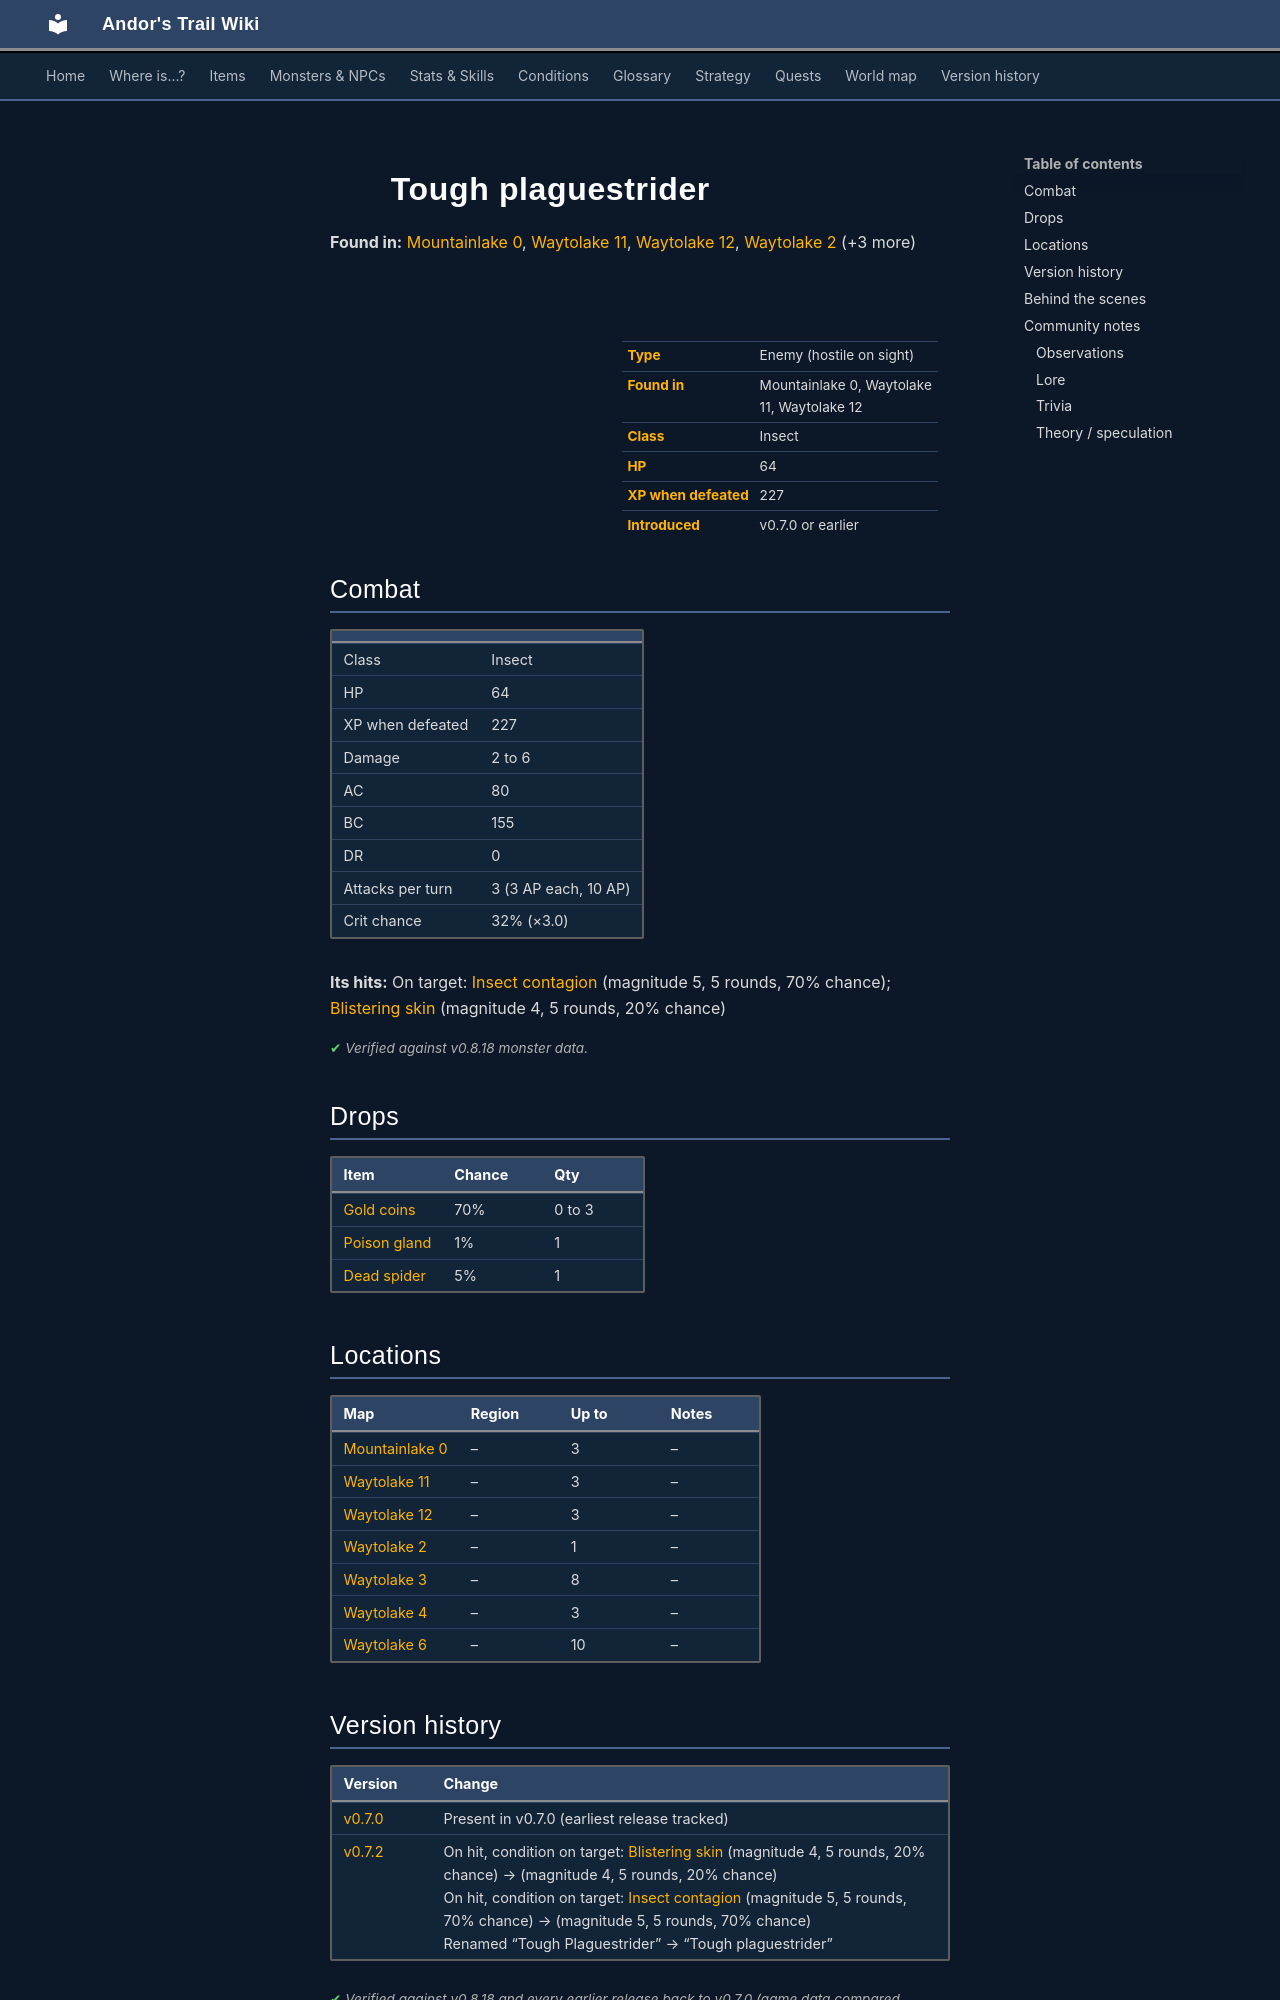

repository: asdfghjkl628/Andor-s-Trail-Wikiiii · page: monsters/plaguesp_7/index.html · generator: mkdocs

---
description: "Tough plaguestrider is an enemy in Andor's Trail (insect) with 64 HP, worth 227 XP, found in Mountainlake 0, Waytolake 11, Waytolake 12. Drops: Gold coins, Poison gland, Dead spider."
---

# ![](../assets/icons/monsters/monsters_rltiles2_151.png){ .sprite } Tough plaguestrider

**Found in:** [Mountainlake 0](../maps/mountainlake0.md), [Waytolake 11](../maps/waytolake11.md), [Waytolake 12](../maps/waytolake12.md), [Waytolake 2](../maps/waytolake2.md) (+3 more)

<div class="infobox" markdown>

<p class="ib-img"><img class="sprite" src="../../assets/icons/monsters/monsters_rltiles2_151.png" alt=""></p>

| | |
|---|---|
| **Type** | Enemy (hostile on sight) |
| **Found in** | Mountainlake 0, Waytolake 11, Waytolake 12 |
| **Class** | Insect |
| **HP** | 64 |
| **XP when defeated** | 227 |
| **Introduced** | v0.7.0 or earlier |

</div>

## Combat

| | |
|---|---|
| Class | Insect |
| HP | 64 |
| XP when defeated | 227 |
| Damage | 2 to 6 |
| AC | 80 |
| BC | 155 |
| DR | 0 |
| Attacks per turn | 3 (3 AP each, 10 AP) |
| Crit chance | 32% (×3.0) |

**Its hits:** On target: [Insect contagion](../conditions/contagion.md) (magnitude 5, 5 rounds, 70% chance); [Blistering skin](../conditions/blister.md) (magnitude 4, 5 rounds, 20% chance)


<p class="verified">Verified against v0.8.18 monster data.</p>

## Drops

| Item | Chance | Qty |
|---|---|---|
| [Gold coins](../items/gold.md) | 70% | 0 to 3 |
| [Poison gland](../items/gland.md) | 1% | 1 |
| [Dead spider](../items/spider.md) | 5% | 1 |

## Locations

| Map | Region | Up to | Notes |
|---|---|---|---|
| [Mountainlake 0](../maps/mountainlake0.md) | – | 3 | – |
| [Waytolake 11](../maps/waytolake11.md) | – | 3 | – |
| [Waytolake 12](../maps/waytolake12.md) | – | 3 | – |
| [Waytolake 2](../maps/waytolake2.md) | – | 1 | – |
| [Waytolake 3](../maps/waytolake3.md) | – | 8 | – |
| [Waytolake 4](../maps/waytolake4.md) | – | 3 | – |
| [Waytolake 6](../maps/waytolake6.md) | – | 10 | – |


## Version history

| Version | Change |
|---|---|
| [v0.7.0](../versions/0.7.0.md) | Present in v0.7.0 (earliest release tracked) |
| [v0.7.2](../versions/0.7.2.md) | On hit, condition on target: [Blistering skin](../conditions/blister.md) (magnitude 4, 5 rounds, 20% chance) → (magnitude 4, 5 rounds, 20% chance)<br>On hit, condition on target: [Insect contagion](../conditions/contagion.md) (magnitude 5, 5 rounds, 70% chance) → (magnitude 5, 5 rounds, 70% chance)<br>Renamed “Tough Plaguestrider” → “Tough plaguestrider” |

<p class="verified">Verified against v0.8.18 and every earlier release back to v0.7.0 (game data compared release by release).</p>


## Behind the scenes

*How the game data handles this character. Not needed for playing.*

??? info "How the XP value is calculated"

    The game computes each enemy's experience value when it loads the data (`MonsterTypeParser.java`):

    XP = ⌈(attacks per turn × attack chance × average damage × (1 + critical skill × critical multiplier) × 3 + HP × (1 + block chance) + 9 × damage resistance) × 0.7⌉

    Percentages are used as fractions (e.g. 60% = 0.6). Enemies whose attacks inflict a condition are worth 50 XP more. The More Exp skill adds a percentage on top.

??? info "Technical information"

    | | |
    |---|---|
    | Entry ID | `plaguesp_7` |
    | Type (wiki) | Enemy |
    | Spawn group | `plaguespider_3` |
    | Loot table | `plaguespider` |
    | Conversation | – |
    | Faction | – |
    | Movement | – |
    | Icon | `monsters_rltiles2:151` |
    | Defined in | `res/raw/monsterlist_v0611_monsters1.json` |

    Raw data:

    ```json
    {
     "id": "plaguesp_7",
     "name": "Tough plaguestrider",
     "iconID": "monsters_rltiles2:151",
     "maxHP": 64,
     "maxAP": 10,
     "moveCost": 5,
     "monsterClass": "insect",
     "attackDamage": {
      "min": 2,
      "max": 6
     },
     "spawnGroup": "plaguespider_3",
     "droplistID": "plaguespider",
     "attackCost": 3,
     "attackChance": 80,
     "criticalSkill": 70,
     "criticalMultiplier": 3.0,
     "blockChance": 155,
     "hitEffect": {
      "conditionsTarget": [
       {
        "condition": "contagion",
        "magnitude": 5,
        "duration": 5,
        "chance": "70"
       },
       {
        "condition": "blister",
        "magnitude": 4,
        "duration": 5,
        "chance": "20"
       }
      ]
     }
    }
    ```
